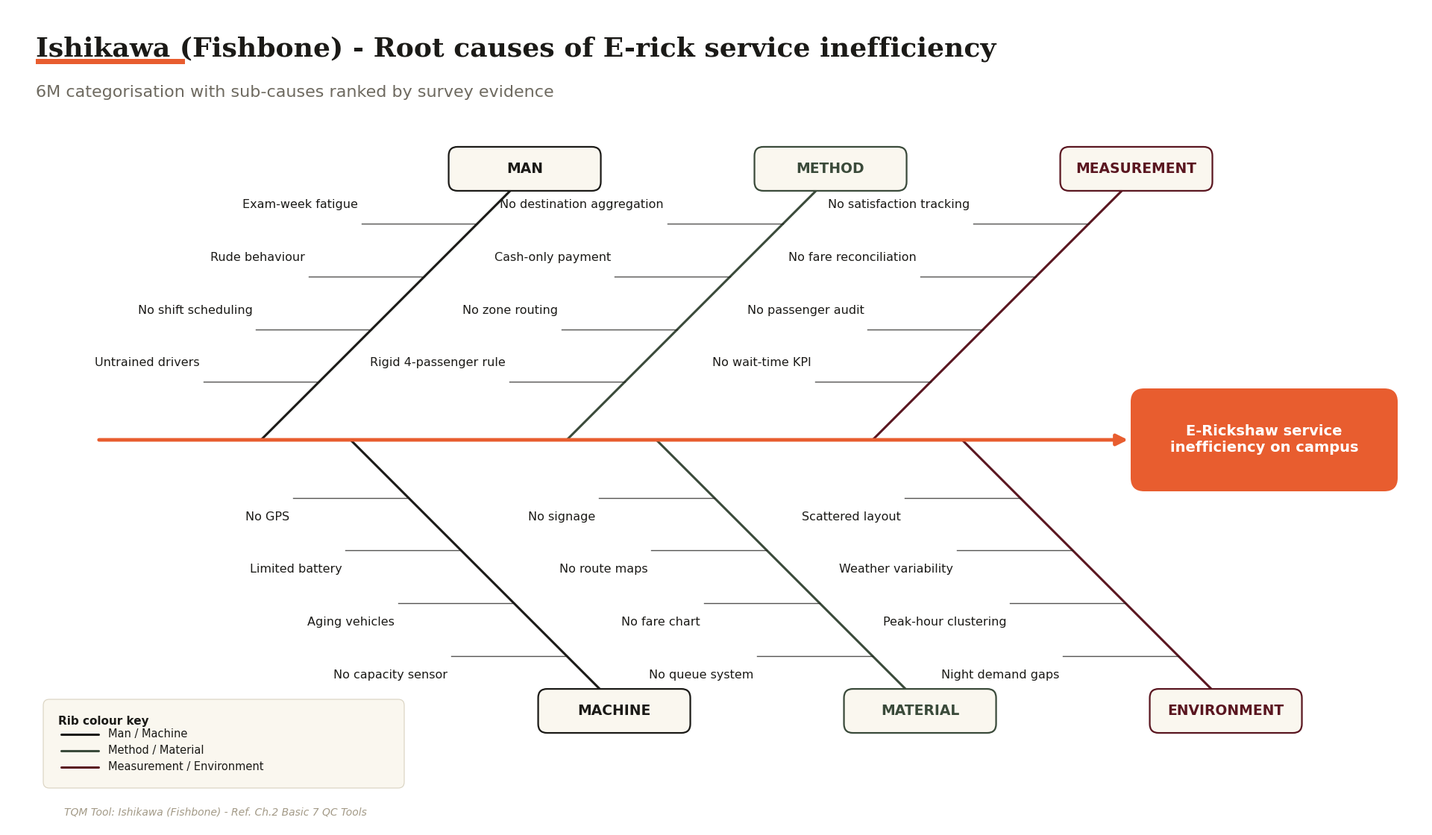

The script that saved this image: (Note: this script raises an exception after producing the figure.)
"""
build_conceptual_diagrams.py
TQM Project — Team D (conceptual diagrams sub-task)

Renders presentation-grade versions of:
  1. Ishikawa (Fishbone)           -> 01_ishikawa/diagram.png
  2. 5 Whys                        -> 02_five_whys/diagram.png
  3. SIPOC                         -> 04_sipoc/diagram.png
  4. Relations / Interrelationship -> 09_relations/diagram.png

Run with:
    /home/pratham/pratham/QM_project/.venv/bin/python build_conceptual_diagrams.py

Design contract (shared across all four figures):
 - Canvas >= 18 x 11 in (Ishikawa / Relations go bigger). DPI = 200.
 - White background, bbox_inches='tight', pad_inches=0.4.
 - DejaVu Sans body, DejaVu Serif titles.
 - Title 26pt bold (top-left via ax.text, NOT suptitle) + 16pt subtitle (muted).
 - Accent rule: 2in x 0.05in terracotta rectangle under the title.
 - Footer: "TQM Tool: <name> - Ref. Ch.<N> <module>" 10pt italic muted.
 - Axes turned off (we are drawing, not plotting).
"""

from __future__ import annotations

import os
import math

import matplotlib
matplotlib.use("Agg")
import matplotlib.pyplot as plt
import matplotlib.patches as mpatches
from matplotlib.patches import FancyBboxPatch, FancyArrowPatch, Rectangle, Circle

# ---------------------------------------------------------------------------
# Palette
# ---------------------------------------------------------------------------
INK         = "#1B1A17"
TERRACOTTA  = "#E85D2F"
SAGE        = "#7C8F7C"
MAROON      = "#8A1A2B"
MUTED       = "#A39A87"
RULE        = "#D9D2C0"
PANEL_FILL  = "#FAF7EF"
ACCENT_FILL = "#FCEDE1"
WHITE       = "#FFFFFF"

BASE = "/home/pratham/pratham/QM_project/deliverables/analysis"

# Global rcParams so every figure is typographically consistent.
plt.rcParams.update({
    "font.family": "DejaVu Sans",
    "font.size": 12,
    "axes.edgecolor": INK,
    "axes.labelcolor": INK,
    "text.color": INK,
    "savefig.facecolor": "white",
    "figure.facecolor": "white",
})


# ---------------------------------------------------------------------------
# Shared helpers
# ---------------------------------------------------------------------------
def draw_title(ax, title: str, subtitle: str, x: float = 0.02, y_title: float = 0.965,
               y_rule: float = 0.935, y_sub: float = 0.905,
               title_size: int = 26, sub_size: int = 16,
               rule_w: float = 0.11):
    """Place a top-left serif title, accent rule, and muted subtitle.

    The accent rule sits BETWEEN the title and the subtitle so it never
    overlaps text. Coordinates are axes-fraction units.
    """
    ax.text(x, y_title, title,
            transform=ax.transAxes,
            ha="left", va="top",
            fontsize=title_size, fontweight="bold",
            fontfamily="DejaVu Serif",
            color=INK)
    # accent rule (inline here for deterministic vertical ordering)
    rule = Rectangle((x, y_rule - 0.004), rule_w, 0.006,
                     transform=ax.transAxes,
                     facecolor=TERRACOTTA, edgecolor="none",
                     clip_on=False, zorder=10)
    ax.add_patch(rule)
    ax.text(x, y_sub, subtitle,
            transform=ax.transAxes,
            ha="left", va="top",
            fontsize=sub_size, color="#6E6A60")


def accent_rule(ax, x: float = 0.02, y: float = 0.935, w: float = 0.11,
                h: float = 0.006, color: str = TERRACOTTA):
    """Back-compat shim. draw_title already emits the accent rule, so this
    helper is now a no-op and is kept only so older call sites remain valid.
    """
    return None


def footer(fig, text: str):
    fig.text(0.04, 0.015, text,
             style="italic", color=MUTED, size=10)


def save(fig, folder: str, filename: str = "diagram.png"):
    path = os.path.join(BASE, folder, filename)
    os.makedirs(os.path.dirname(path), exist_ok=True)
    fig.savefig(path, dpi=200, bbox_inches="tight",
                pad_inches=0.4, facecolor="white")
    size_kb = os.path.getsize(path) / 1024.0
    plt.close(fig)
    print(f"  Saved: {path}  ({size_kb:.1f} KB)")
    return path, size_kb


# ---------------------------------------------------------------------------
# 1. ISHIKAWA (Fishbone)
# ---------------------------------------------------------------------------
def render_ishikawa() -> tuple[str, float]:
    """6M fishbone. Spine + 6 ribs + ~4 sub-cause twigs per rib.

    Data coords: 0..19 horizontal, 0..11 vertical (matches 19x11 canvas so
    1 data unit == 1 inch => trivial to reason about sizing).
    """
    fig = plt.figure(figsize=(19, 11), facecolor="white")
    ax = fig.add_axes([0, 0, 1, 1])
    ax.set_xlim(0, 19)
    ax.set_ylim(0, 11)
    ax.set_axis_off()

    # Title block
    draw_title(
        ax,
        "Ishikawa (Fishbone) - Root causes of E-rick service inefficiency",
        "6M categorisation with sub-causes ranked by survey evidence",
        rule_w=0.105,  # ~2 in on a 19-in canvas
    )

    # --- Effect box (head of the fish) ------------------------------------
    head_w, head_h = 3.5, 1.3
    head_x = 19 - 0.4 - head_w     # right margin ~0.4 in
    head_y = 5.2 - head_h / 2      # vertically centred on spine (y=5.2)
    head = FancyBboxPatch((head_x, head_y), head_w, head_h,
                          boxstyle="round,pad=0.04,rounding_size=0.18",
                          linewidth=0, facecolor=TERRACOTTA,
                          zorder=4)
    ax.add_patch(head)
    ax.text(head_x + head_w / 2, head_y + head_h / 2,
            "E-Rickshaw service\ninefficiency on campus",
            ha="center", va="center",
            fontsize=14, fontweight="bold", color="white", zorder=5)

    # --- Spine ------------------------------------------------------------
    spine_y = 5.2
    spine_x0 = 1.2
    spine_x1 = head_x  # stops right at the head
    ax.annotate("",
                xy=(spine_x1 - 0.05, spine_y),
                xytext=(spine_x0, spine_y),
                arrowprops=dict(arrowstyle="-|>", lw=3.5,
                                color=TERRACOTTA,
                                mutation_scale=22),
                zorder=3)

    # --- Rib geometry ------------------------------------------------------
    # 3 upper ribs (Man, Method, Measurement), 3 lower (Machine, Material, Environment).
    # Each rib is a 45-deg diagonal line of length ~5 in. Upper ribs go up-right
    # (end point above spine), lower ribs go down-right.
    rib_len = 5.0
    dx = rib_len * math.cos(math.radians(45))  # ~3.54
    dy = rib_len * math.sin(math.radians(45))  # ~3.54

    # Spine-attach x-positions for the 3 upper / 3 lower ribs. Distribute
    # evenly between spine_x0+1.5 and spine_x1-0.6.
    upper_attach_x = [3.4, 7.5, 11.6]
    lower_attach_x = [4.6, 8.7, 12.8]

    # (name, rib_color, subcauses list)
    upper_ribs = [
        ("MAN", INK,    ["Untrained drivers", "No shift scheduling",
                          "Rude behaviour", "Exam-week fatigue"]),
        ("METHOD", "#3A4A3A",
                         ["Rigid 4-passenger rule", "No zone routing",
                          "Cash-only payment", "No destination aggregation"]),
        ("MEASUREMENT", "#5A1620",
                         ["No wait-time KPI", "No passenger audit",
                          "No fare reconciliation", "No satisfaction tracking"]),
    ]
    lower_ribs = [
        ("MACHINE", INK, ["No GPS", "Limited battery",
                          "Aging vehicles", "No capacity sensor"]),
        ("MATERIAL", "#3A4A3A",
                         ["No signage", "No route maps",
                          "No fare chart", "No queue system"]),
        ("ENVIRONMENT", "#5A1620",
                         ["Scattered layout", "Weather variability",
                          "Peak-hour clustering", "Night demand gaps"]),
    ]

    def draw_rib(ax, attach_x: float, attach_y: float, end_x: float,
                 end_y: float, label: str, rib_color: str,
                 subcauses: list[str], upper: bool):
        # Rib line
        ax.plot([attach_x, end_x], [attach_y, end_y],
                color=rib_color, linewidth=2.2, solid_capstyle="round",
                zorder=2)

        # Category box at the far end of the rib
        box_w, box_h = 2.0, 0.55
        bx = end_x - box_w / 2
        by = end_y - box_h / 2 + (0.1 if upper else -0.1)
        cat = FancyBboxPatch((bx, by), box_w, box_h,
                             boxstyle="round,pad=0.02,rounding_size=0.12",
                             linewidth=1.6, edgecolor=rib_color,
                             facecolor=PANEL_FILL, zorder=5)
        ax.add_patch(cat)
        ax.text(end_x, by + box_h / 2, label,
                ha="center", va="center",
                fontsize=13.5, fontweight="bold", color=rib_color, zorder=6)

        # Sub-cause twigs along the rib.
        # Place 4 twigs at fractions 0.25, 0.45, 0.65, 0.85 along the rib,
        # each twig horizontal, length 1.6. Text sits just to the left of the
        # twig's outer tip so nothing overlaps the box.
        twig_fracs = [0.22, 0.42, 0.62, 0.82]
        twig_len = 1.55
        for i, sc in enumerate(subcauses):
            f = twig_fracs[i]
            tx_attach = attach_x + (end_x - attach_x) * f
            ty_attach = attach_y + (end_y - attach_y) * f
            # Horizontal twig — extend LEFT (toward the head) so it stays
            # inside the fan defined by the rib.
            tx_tip = tx_attach - twig_len
            ty_tip = ty_attach
            ax.plot([tx_attach, tx_tip], [ty_attach, ty_tip],
                    color=INK, linewidth=1.0, alpha=0.75, zorder=2)
            # Label at the outer tip (left side of twig).
            ax.text(tx_tip - 0.05, ty_tip + (0.18 if upper else -0.18),
                    sc,
                    ha="right",
                    va="bottom" if upper else "top",
                    fontsize=11.5, color=INK, zorder=3)

    for attach_x, (label, color, subs) in zip(upper_attach_x, upper_ribs):
        end_x = attach_x + dx
        end_y = spine_y + dy
        draw_rib(ax, attach_x, spine_y, end_x, end_y, label, color, subs,
                 upper=True)

    for attach_x, (label, color, subs) in zip(lower_attach_x, lower_ribs):
        end_x = attach_x + dx
        end_y = spine_y - dy
        draw_rib(ax, attach_x, spine_y, end_x, end_y, label, color, subs,
                 upper=False)

    # --- Legend (bottom-left) ---------------------------------------------
    leg_x, leg_y = 0.5, 0.55
    leg_w, leg_h = 4.8, 1.15
    legend_bg = FancyBboxPatch((leg_x, leg_y), leg_w, leg_h,
                               boxstyle="round,pad=0.02,rounding_size=0.08",
                               linewidth=0.8, edgecolor=RULE,
                               facecolor=PANEL_FILL, zorder=1)
    ax.add_patch(legend_bg)
    ax.text(leg_x + 0.18, leg_y + leg_h - 0.20, "Rib colour key",
            ha="left", va="top", fontsize=11, fontweight="bold", color=INK)

    key_entries = [
        (INK,       "Man / Machine"),
        ("#3A4A3A", "Method / Material"),
        ("#5A1620", "Measurement / Environment"),
    ]
    for i, (c, lbl) in enumerate(key_entries):
        yy = leg_y + leg_h - 0.45 - i * 0.22
        ax.plot([leg_x + 0.22, leg_x + 0.72], [yy, yy],
                color=c, linewidth=2.2, solid_capstyle="round")
        ax.text(leg_x + 0.85, yy, lbl,
                ha="left", va="center", fontsize=10.5, color=INK)

    footer(fig, "TQM Tool: Ishikawa (Fishbone) - Ref. Ch.2 Basic 7 QC Tools")
    return save(fig, "01_ishikawa")


# ---------------------------------------------------------------------------
# 2. 5 WHYS
# ---------------------------------------------------------------------------
def render_five_whys() -> tuple[str, float]:
    """Vertical cascade: problem -> 5 whys -> root cause.

    Canvas 13 x 13. Data coords: 0..13 both axes.
    """
    fig = plt.figure(figsize=(13, 13), facecolor="white")
    ax = fig.add_axes([0, 0, 1, 1])
    ax.set_xlim(0, 13)
    ax.set_ylim(0, 13)
    ax.set_axis_off()

    draw_title(
        ax,
        "5 Whys - Drilling from symptom to systemic root cause",
        "Why students waste time waiting for E-rickshaws",
        rule_w=0.155,  # ~2 in on a 13-in canvas
    )

    # Box stack parameters
    box_w = 9.0
    box_x = (13 - box_w) / 2     # centred
    top_y = 11.15                # top of the problem box
    gap = 0.35

    # Heights: problem 1.1, each why 1.05, root-cause 1.4
    problem_h = 1.10
    why_h = 1.05
    root_h = 1.45

    whys = [
        "Why 1:  Drivers wait until 4 passengers are on board before starting.",
        "Why 2:  Driver earnings are tied to per-seat fill, not per-ride revenue.",
        "Why 3:  No zone-aggregation aligns demand with driver availability.",
        "Why 4:  Booking demand is not visible to drivers ahead of time.",
        "Why 5:  There is no digital booking and aggregation layer.",
    ]

    # --- Problem box (terracotta) -----------------------------------------
    problem_y = top_y - problem_h
    pb = FancyBboxPatch((box_x, problem_y), box_w, problem_h,
                        boxstyle="round,pad=0.05,rounding_size=0.15",
                        linewidth=0, facecolor=TERRACOTTA, zorder=4)
    ax.add_patch(pb)
    ax.text(box_x + box_w / 2, problem_y + problem_h / 2,
            "Symptom: Students waste time waiting for E-rickshaws.",
            ha="center", va="center",
            fontsize=15, fontweight="bold", color="white", zorder=5)

    # Running y cursor (bottom of last drawn block)
    cursor = problem_y

    # Side rail geometry (we'll compute final bounds after drawing whys)
    why_top_y = None   # y of top of Why 1 box
    why_bot_y = None   # y of bottom of Why 5 box

    # --- 5 Why boxes ------------------------------------------------------
    for i, text in enumerate(whys):
        # Arrow from previous block to this one
        arrow_top_y = cursor
        arrow_bot_y = cursor - gap + 0.05
        ax.annotate("",
                    xy=(box_x + box_w / 2, arrow_bot_y),
                    xytext=(box_x + box_w / 2, arrow_top_y),
                    arrowprops=dict(arrowstyle="-|>", lw=2.5,
                                    color=TERRACOTTA, mutation_scale=22),
                    zorder=3)
        # "Why?" side label next to the arrow
        ax.text(box_x + box_w / 2 + 0.35,
                (arrow_top_y + arrow_bot_y) / 2,
                "Why?", style="italic", color=MUTED,
                fontsize=11, ha="left", va="center", zorder=3)

        wy_top = cursor - gap
        wy_bot = wy_top - why_h
        wb = FancyBboxPatch((box_x, wy_bot), box_w, why_h,
                            boxstyle="round,pad=0.05,rounding_size=0.15",
                            linewidth=1.5, edgecolor=INK,
                            facecolor=PANEL_FILL, zorder=4)
        ax.add_patch(wb)
        ax.text(box_x + 0.35, wy_bot + why_h / 2, text,
                ha="left", va="center",
                fontsize=13.5, color=INK, zorder=5)

        if i == 0:
            why_top_y = wy_top
        if i == 4:
            why_bot_y = wy_bot
        cursor = wy_bot

    # --- Arrow to root cause ----------------------------------------------
    arrow_top_y = cursor
    arrow_bot_y = cursor - gap + 0.05
    ax.annotate("",
                xy=(box_x + box_w / 2, arrow_bot_y),
                xytext=(box_x + box_w / 2, arrow_top_y),
                arrowprops=dict(arrowstyle="-|>", lw=2.8,
                                color=MAROON, mutation_scale=24),
                zorder=3)

    # --- Root cause box (maroon) ------------------------------------------
    root_w = 10.0
    root_x = (13 - root_w) / 2
    root_y_top = cursor - gap
    root_y_bot = root_y_top - root_h
    rb = FancyBboxPatch((root_x, root_y_bot), root_w, root_h,
                        boxstyle="round,pad=0.05,rounding_size=0.18",
                        linewidth=0, facecolor=MAROON, zorder=4)
    ax.add_patch(rb)
    ax.text(root_x + root_w / 2, root_y_bot + root_h / 2,
            "Root cause: Absence of an app-based booking and aggregation layer.",
            ha="center", va="center",
            fontsize=15.5, fontweight="bold", color="white", zorder=5)

    # --- Sidebar rail: "Proximate" (upper 2-3) vs "Structural" (lower 2-3)
    rail_x = box_x + box_w + 0.4
    ax.plot([rail_x, rail_x], [why_bot_y, why_top_y],
            color=INK, linewidth=1.2, solid_capstyle="round", zorder=2)
    # Ticks at top and bottom of rail
    for yy in (why_top_y, why_bot_y):
        ax.plot([rail_x - 0.08, rail_x + 0.08], [yy, yy],
                color=INK, linewidth=1.2, zorder=2)
    mid_y = (why_top_y + why_bot_y) / 2
    # A mid tick to separate the two halves
    ax.plot([rail_x - 0.08, rail_x + 0.08], [mid_y, mid_y],
            color=INK, linewidth=1.0, zorder=2)
    # Labels
    ax.text(rail_x + 0.2, (why_top_y + mid_y) / 2, "Proximate\ncauses",
            ha="left", va="center", fontsize=11, color=INK,
            fontweight="bold")
    ax.text(rail_x + 0.2, (mid_y + why_bot_y) / 2, "Structural\ncauses",
            ha="left", va="center", fontsize=11, color=MAROON,
            fontweight="bold")

    footer(fig, "TQM Tool: 5 Whys - Ref. Ch.2 Basic 7 QC Tools")
    return save(fig, "02_five_whys")


# ---------------------------------------------------------------------------
# 3. SIPOC
# ---------------------------------------------------------------------------
def render_sipoc() -> tuple[str, float]:
    """5-column SIPOC table, hand-drawn with Rectangle.

    Canvas 18 x 10. Data coords: 0..18 horizontal, 0..10 vertical.
    """
    fig = plt.figure(figsize=(18, 10), facecolor="white")
    ax = fig.add_axes([0, 0, 1, 1])
    ax.set_xlim(0, 18)
    ax.set_ylim(0, 10)
    ax.set_axis_off()

    draw_title(
        ax,
        "SIPOC - Current E-rickshaw ride as a service process",
        "Suppliers, Inputs, Process, Outputs, Customers (pre-intervention state)",
        rule_w=0.11,
    )

    # --- Table geometry ---------------------------------------------------
    n_cols = 5
    table_left = 0.6
    table_right = 17.4
    table_w = table_right - table_left
    col_w = table_w / n_cols

    header_top = 8.2
    header_h = 1.15

    body_top = header_top - header_h - 0.12
    n_rows = 5
    row_h = 1.10
    body_bottom = body_top - n_rows * row_h

    headers = [
        ("S", "Suppliers", TERRACOTTA),
        ("I", "Inputs",    MUTED),
        ("P", "Process",   MAROON),
        ("O", "Outputs",   SAGE),
        ("C", "Customers", INK),
    ]

    content = {
        "S": [
            "E-rickshaw drivers",
            "Campus administration\n(route policy)",
            "Electricity provider\n(vehicle charging)",
            "Cash currency\n(student wallets)",
            "Campus security\n(identity checks)",
        ],
        "I": [
            "Driver availability",
            "Vehicle battery charge",
            "Fare rate",
            "Student transport demand",
            "Ride capacity (4 seats)",
        ],
        "P": [
            "1. Student walks\n    to pickup",
            "2. Waits for\n    4 passengers",
            "3. Driver selects route\n    by majority",
            "4. Pays cash\n    at drop-off",
            "5. Driver returns\n    to home zone",
        ],
        "O": [
            "Passenger transport\ncompleted",
            "Driver revenue\n(partial cash)",
            "Student time cost\n(wait + detour)",
            "Reconciled cash\n(leakage-prone)",
            "Campus traffic\nand parking events",
        ],
        "C": [
            "Students\n(direct customer)",
            "Drivers\n(revenue beneficiary)",
            "Campus administration\n(indirect)",
            "Adjacent campus\ncommunity",
            "Future: campus\nmobility dashboard",
        ],
    }

    # --- Draw header tabs -------------------------------------------------
    for i, (letter, name, color) in enumerate(headers):
        x = table_left + i * col_w
        # header rect
        rect = Rectangle((x, header_top - header_h), col_w, header_h,
                         linewidth=0, facecolor=color, zorder=3)
        ax.add_patch(rect)
        # Letter
        ax.text(x + col_w / 2, header_top - 0.40,
                letter, ha="center", va="center",
                fontsize=26, fontweight="bold", color="white", zorder=4)
        # Name
        ax.text(x + col_w / 2, header_top - 0.88,
                name, ha="center", va="center",
                fontsize=13, color="white", zorder=4)

    # --- Draw body grid + cell content ------------------------------------
    for row in range(n_rows):
        for col_i, (letter, _, color) in enumerate(headers):
            x = table_left + col_i * col_w
            y = body_top - (row + 1) * row_h
            cell = Rectangle((x, y), col_w, row_h,
                             linewidth=0.8, edgecolor=INK,
                             facecolor=PANEL_FILL, zorder=2)
            ax.add_patch(cell)
            # Small coloured tick at the left of each cell (picks up header colour)
            tick = Rectangle((x, y), 0.08, row_h,
                             linewidth=0, facecolor=color, zorder=3)
            ax.add_patch(tick)
            txt = content[letter][row]
            ax.text(x + 0.25, y + row_h / 2, txt,
                    ha="left", va="center",
                    fontsize=12, color=INK, zorder=4)

    # --- Bottom note ------------------------------------------------------
    ax.text(table_left, body_bottom - 0.55,
            ("The current process has no observable KPIs and relies on manual "
             "aggregation at the pickup point."),
            style="italic", color=MUTED, fontsize=12,
            ha="left", va="top")

    footer(fig, "TQM Tool: SIPOC - Ref. Ch.2 Process Scoping")
    return save(fig, "04_sipoc")


# ---------------------------------------------------------------------------
# 4. RELATIONS / INTERRELATIONSHIP
# ---------------------------------------------------------------------------
def render_relations() -> tuple[str, float]:
    """8 nodes on a ring; a 6-node reinforcing loop + 2 off-loop contributing
    causes. Canvas 18 x 13."""
    fig = plt.figure(figsize=(18, 13), facecolor="white")
    ax = fig.add_axes([0, 0, 1, 1])
    ax.set_xlim(0, 18)
    ax.set_ylim(0, 13)
    ax.set_axis_off()

    draw_title(
        ax,
        "Relations diagram - The reinforcing loop behind poor E-rick service",
        "Cause-effect arrows expose a vicious cycle that will not self-correct without intervention",
        rule_w=0.11,
    )

    # --- Ring geometry ---------------------------------------------------
    # Place ring in lower ~80% of the canvas so title has air.
    cx, cy = 9.0, 5.7
    r_main = 4.3       # radius for the 6 main-loop nodes
    r_off  = 7.0       # radius for the 2 off-loop nodes (further out)
    node_w, node_h = 2.7, 1.0

    # 6 main-loop nodes, evenly distributed. Place Node 1 at top (90 deg),
    # go CLOCKWISE so arrows flow naturally 1->2->3->4->5->6->1.
    main_labels = [
        "Long wait time",                          # 1
        "Students avoid E-ricks",                  # 2
        "Fewer riders",                            # 3
        "Lower driver earnings",                   # 4
        "Fewer active E-ricks\n(drivers switch jobs)",   # 5
        "Longer wait times\n(feedback)",           # 6
    ]
    # Angles: start at 90 deg, step -60 (clockwise).
    main_angles = [math.radians(90 - 60 * i) for i in range(6)]
    main_pos = [(cx + r_main * math.cos(a), cy + r_main * math.sin(a))
                for a in main_angles]

    # 2 off-loop nodes placed on the right, above-right of Node 2. They both
    # feed into Node 1 (Long wait time) and Node 2 (Students avoid E-ricks),
    # which live at 12 o'clock and ~2 o'clock respectively, so the right
    # edge of the canvas is the natural home for them.
    off_labels = ["Cash leakage", "Route detours"]
    off_pos = [
        (16.0, 9.3),   # upper-right
        (16.0, 7.0),   # mid-right, just above Node 2
    ]

    def draw_node(center, label, border_color, lw):
        x = center[0] - node_w / 2
        y = center[1] - node_h / 2
        node = FancyBboxPatch((x, y), node_w, node_h,
                              boxstyle="round,pad=0.04,rounding_size=0.14",
                              linewidth=lw, edgecolor=border_color,
                              facecolor=PANEL_FILL, zorder=4)
        ax.add_patch(node)
        ax.text(center[0], center[1], label,
                ha="center", va="center",
                fontsize=12.5, color=INK, fontweight="bold", zorder=5)

    # Draw main-loop nodes with maroon borders (thicker)
    for pos, lbl in zip(main_pos, main_labels):
        draw_node(pos, lbl, MAROON, 2.0)
    # Draw off-loop nodes with muted borders
    for pos, lbl in zip(off_pos, off_labels):
        draw_node(pos, lbl, MUTED, 1.2)

    # --- Anchor helper: pick an edge point on the node rectangle nearest
    # to a target point, so arrows visibly attach to the box border.
    def anchor(center, toward):
        cx0, cy0 = center
        tx, ty = toward
        vx, vy = tx - cx0, ty - cy0
        if vx == 0 and vy == 0:
            return center
        hw, hh = node_w / 2 + 0.05, node_h / 2 + 0.05
        # Parametric scale to hit rectangle edge.
        sx = hw / abs(vx) if vx != 0 else float("inf")
        sy = hh / abs(vy) if vy != 0 else float("inf")
        s = min(sx, sy)
        return (cx0 + vx * s, cy0 + vy * s)

    # --- Main-loop arrows (1->2->3->4->5->6->1) ---------------------------
    for i in range(6):
        src = main_pos[i]
        dst = main_pos[(i + 1) % 6]
        src_pt = anchor(src, dst)
        dst_pt = anchor(dst, src)
        arr = FancyArrowPatch(src_pt, dst_pt,
                              connectionstyle="arc3,rad=0.18",
                              arrowstyle="-|>",
                              mutation_scale=20,
                              linewidth=2.6, color=MAROON, zorder=3)
        ax.add_patch(arr)

    # --- Off-loop contributing-cause arrows (dashed, muted) --------------
    # Cash leakage (off_pos[0]) -> Node 1 (Long wait time) and Node 2 (Students avoid)
    # Route detours (off_pos[1]) -> Node 1 and Node 2
    off_to_main = [
        (off_pos[0], main_pos[0]),  # cash -> long wait time
        (off_pos[0], main_pos[1]),  # cash -> students avoid
        (off_pos[1], main_pos[0]),  # route -> long wait
        (off_pos[1], main_pos[1]),  # route -> students avoid
    ]
    for src, dst in off_to_main:
        src_pt = anchor(src, dst)
        dst_pt = anchor(dst, src)
        arr = FancyArrowPatch(src_pt, dst_pt,
                              connectionstyle="arc3,rad=-0.15",
                              arrowstyle="-|>",
                              mutation_scale=16,
                              linewidth=1.6, color=MUTED,
                              linestyle=(0, (5, 3)), zorder=3)
        ax.add_patch(arr)

    # --- Central "Vicious cycle" annotation -------------------------------
    center_w, center_h = 2.3, 1.0
    cxbox = cx - center_w / 2
    cybox = cy - center_h / 2
    center_box = FancyBboxPatch((cxbox, cybox), center_w, center_h,
                                boxstyle="round,pad=0.04,rounding_size=0.12",
                                linewidth=1.5, edgecolor=INK,
                                facecolor="white", zorder=6)
    ax.add_patch(center_box)
    ax.text(cx, cy + 0.15, "Vicious cycle",
            ha="center", va="center",
            fontsize=14, fontweight="bold", color=INK, zorder=7)
    # Tiny infinity-ish icon made of two arcs
    r_ico = 0.22
    left_c = (cx - 0.22, cy - 0.28)
    right_c = (cx + 0.22, cy - 0.28)
    circle_l = mpatches.Arc(left_c, r_ico * 2, r_ico * 2,
                            theta1=0, theta2=360,
                            linewidth=1.4, color=MAROON, zorder=7)
    circle_r = mpatches.Arc(right_c, r_ico * 2, r_ico * 2,
                            theta1=0, theta2=360,
                            linewidth=1.4, color=MAROON, zorder=7)
    ax.add_patch(circle_l)
    ax.add_patch(circle_r)

    # --- Legend (bottom-left, well clear of Node 4 at the bottom of ring)
    lx, ly = 0.5, 0.5
    lw_leg, lh_leg = 4.6, 1.35
    legend_bg = FancyBboxPatch((lx, ly), lw_leg, lh_leg,
                               boxstyle="round,pad=0.02,rounding_size=0.1",
                               linewidth=0.8, edgecolor=RULE,
                               facecolor=PANEL_FILL, zorder=2)
    ax.add_patch(legend_bg)
    ax.text(lx + 0.2, ly + lh_leg - 0.22, "Legend",
            ha="left", va="top", fontsize=11.5, fontweight="bold",
            color=INK)
    # maroon sample
    ax.annotate("",
                xy=(lx + 1.1, ly + lh_leg - 0.60),
                xytext=(lx + 0.25, ly + lh_leg - 0.60),
                arrowprops=dict(arrowstyle="-|>", lw=2.5,
                                color=MAROON, mutation_scale=16),
                zorder=3)
    ax.text(lx + 1.25, ly + lh_leg - 0.60,
            "Reinforcing loop (maroon)",
            ha="left", va="center", fontsize=11, color=INK)
    # muted dashed sample
    ax.annotate("",
                xy=(lx + 1.1, ly + 0.35),
                xytext=(lx + 0.25, ly + 0.35),
                arrowprops=dict(arrowstyle="-|>", lw=1.5,
                                color=MUTED, mutation_scale=14,
                                linestyle=(0, (5, 3))),
                zorder=3)
    ax.text(lx + 1.25, ly + 0.35,
            "Contributing causes (muted)",
            ha="left", va="center", fontsize=11, color=INK)

    footer(fig, "TQM Tool: Relations diagram - Ref. Ch.3 New 7 QC Tools")
    return save(fig, "09_relations")


# ---------------------------------------------------------------------------
# Entry
# ---------------------------------------------------------------------------
def main():
    results = []
    results.append(("01_ishikawa",  *render_ishikawa()))
    results.append(("02_five_whys", *render_five_whys()))
    results.append(("04_sipoc",     *render_sipoc()))
    results.append(("09_relations", *render_relations()))
    print("\nSummary:")
    for name, path, kb in results:
        print(f"  {name:<16} {kb:7.1f} KB   {path}")


if __name__ == "__main__":
    main()
